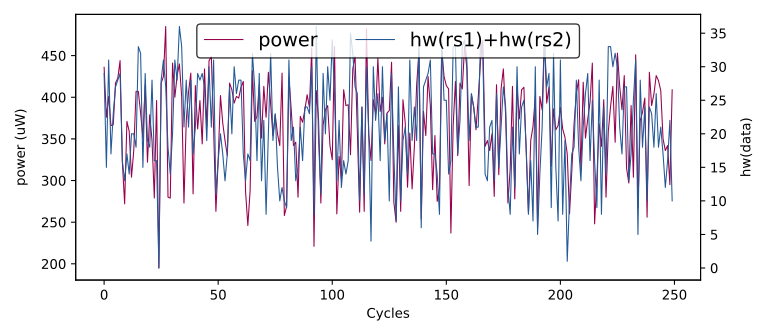

Data behind this chart, as committed beside it:
hw(rs1)+hw(rs2), HW
0, 0
26, 385
19, 361
18, 357
18, 417
31, 371
18, 352
25, 396
23, 348
9, 261
29, 436
15, 376
31, 401
17, 366
23, 367
27, 417
28, 423
29, 444
16, 322
13, 272
17, 371
14, 359
20, 304
20, 336
18, 407
33, 407
32, 381
15, 351
29, 415
19, 322
18, 379
28, 348
16, 279
16, 396
0, 195
28, 417
31, 425
27, 485
18, 280
14, 279
20, 441
31, 400
28, 426
36, 440
33, 401
21, 273
28, 372
21, 406
28, 429
17, 284
21, 414
29, 362
28, 396
29, 344
27, 434
19, 365
30, 444
21, 449
31, 362
11, 263
... 49,940 more rows
